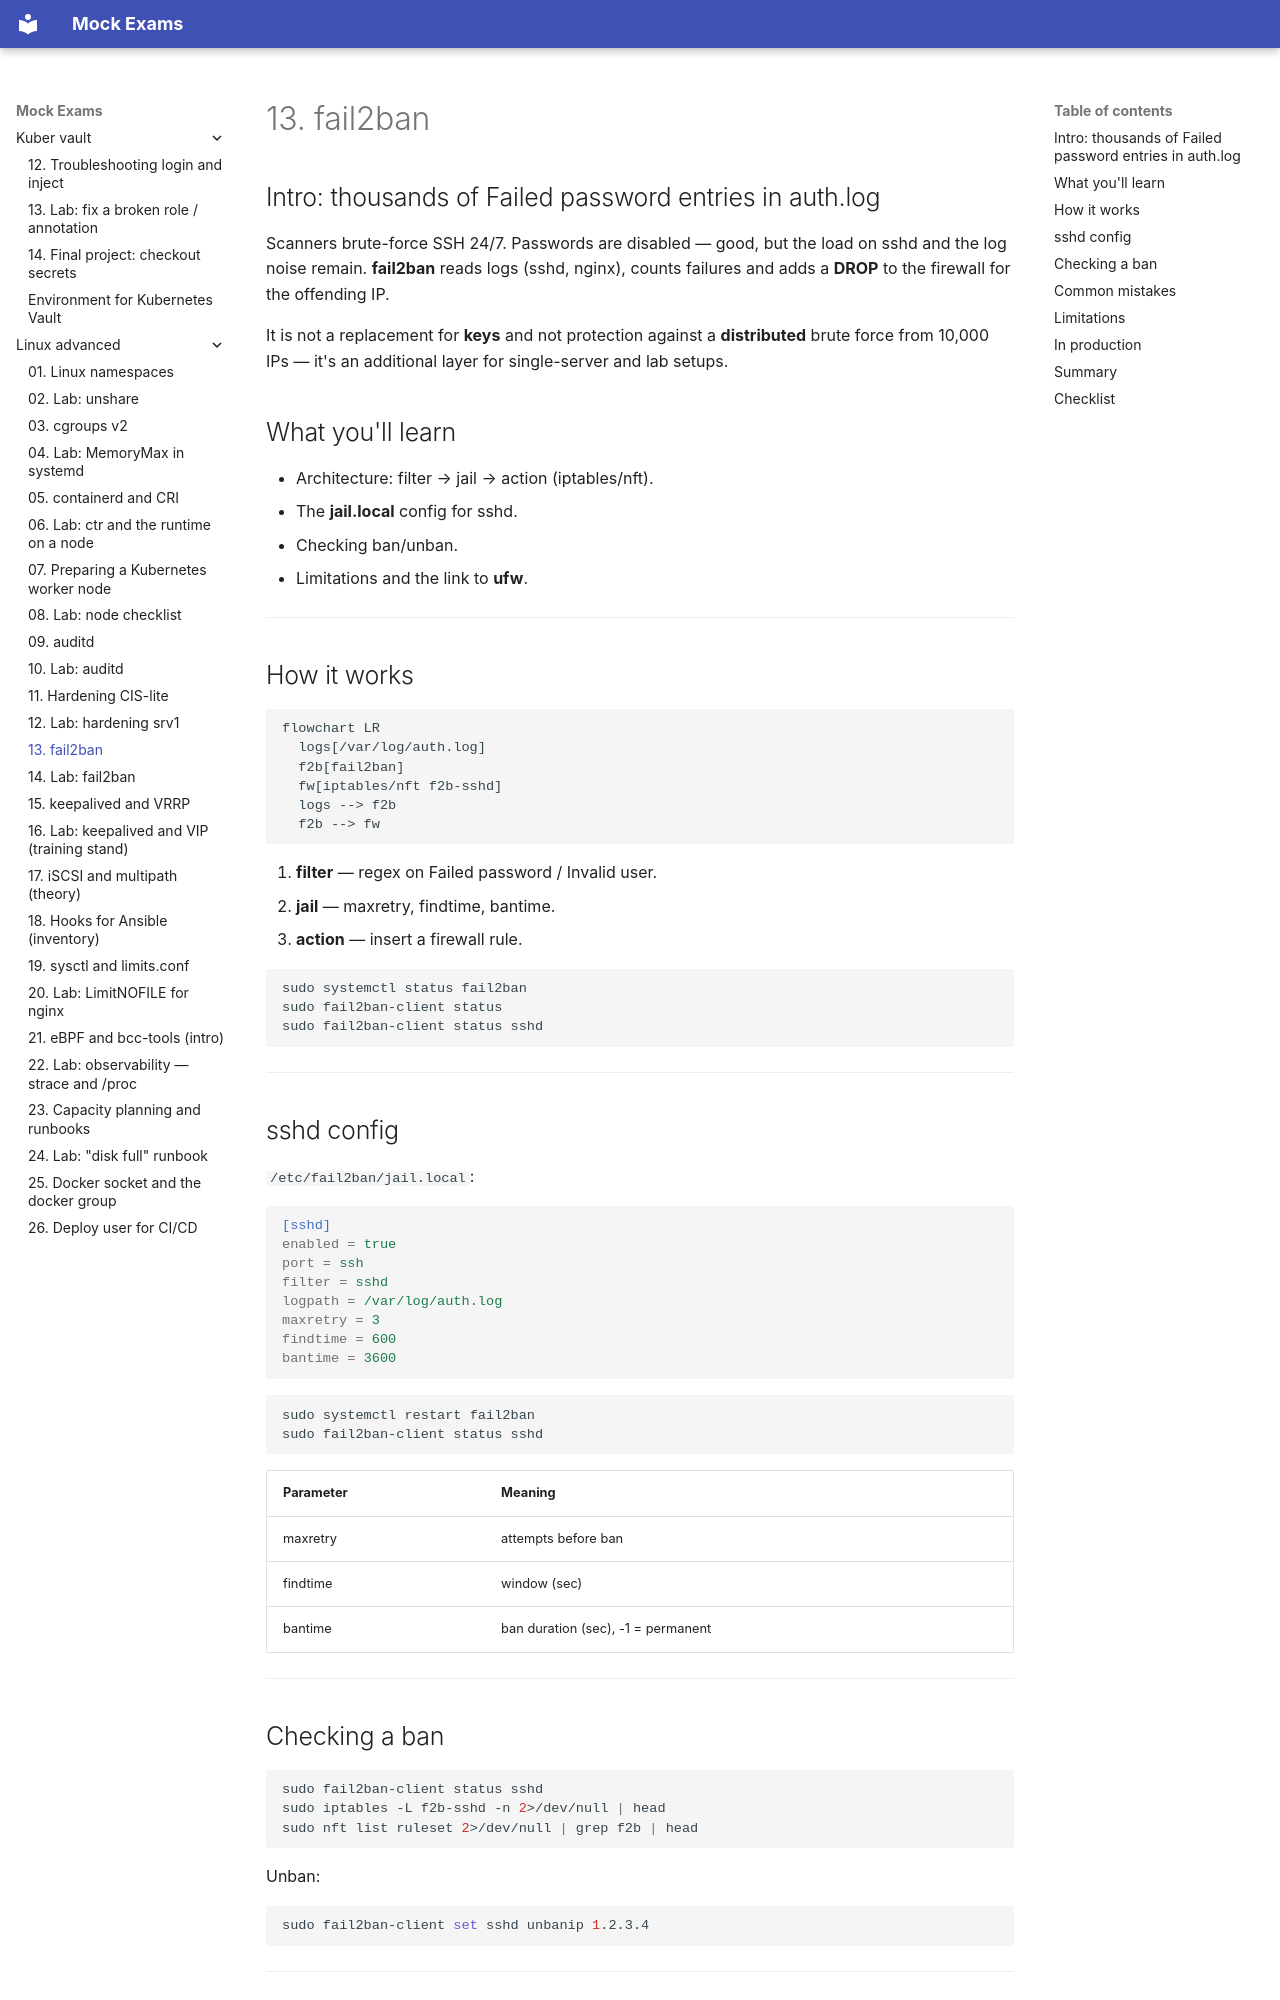

repository: FedorArbuzov/mock-exams · page: linux-advanced/13-fail2ban/index.html · generator: mkdocs

# 13. fail2ban

## Intro: thousands of Failed password entries in auth.log

Scanners brute-force SSH 24/7. Passwords are disabled — good, but the load on sshd and the log noise remain. **fail2ban** reads logs (sshd, nginx), counts failures and adds a **DROP** to the firewall for the offending IP.

It is not a replacement for **keys** and not protection against a **distributed** brute force from 10,000 IPs — it's an additional layer for single-server and lab setups.

## What you'll learn

- Architecture: filter → jail → action (iptables/nft).
- The **jail.local** config for sshd.
- Checking ban/unban.
- Limitations and the link to **ufw**.

---

## How it works

```mermaid
flowchart LR
  logs[/var/log/auth.log]
  f2b[fail2ban]
  fw[iptables/nft f2b-sshd]
  logs --> f2b
  f2b --> fw
```

1. **filter** — regex on Failed password / Invalid user.
2. **jail** — maxretry, findtime, bantime.
3. **action** — insert a firewall rule.

```bash
sudo systemctl status fail2ban
sudo fail2ban-client status
sudo fail2ban-client status sshd
```

---

## sshd config

`/etc/fail2ban/jail.local`:

```ini
[sshd]
enabled = true
port = ssh
filter = sshd
logpath = /var/log/auth.log
maxretry = 3
findtime = 600
bantime = 3600
```

```bash
sudo systemctl restart fail2ban
sudo fail2ban-client status sshd
```

| Parameter | Meaning |
|----------|--------|
| maxretry | attempts before ban |
| findtime | window (sec) |
| bantime | ban duration (sec), -1 = permanent |

---
